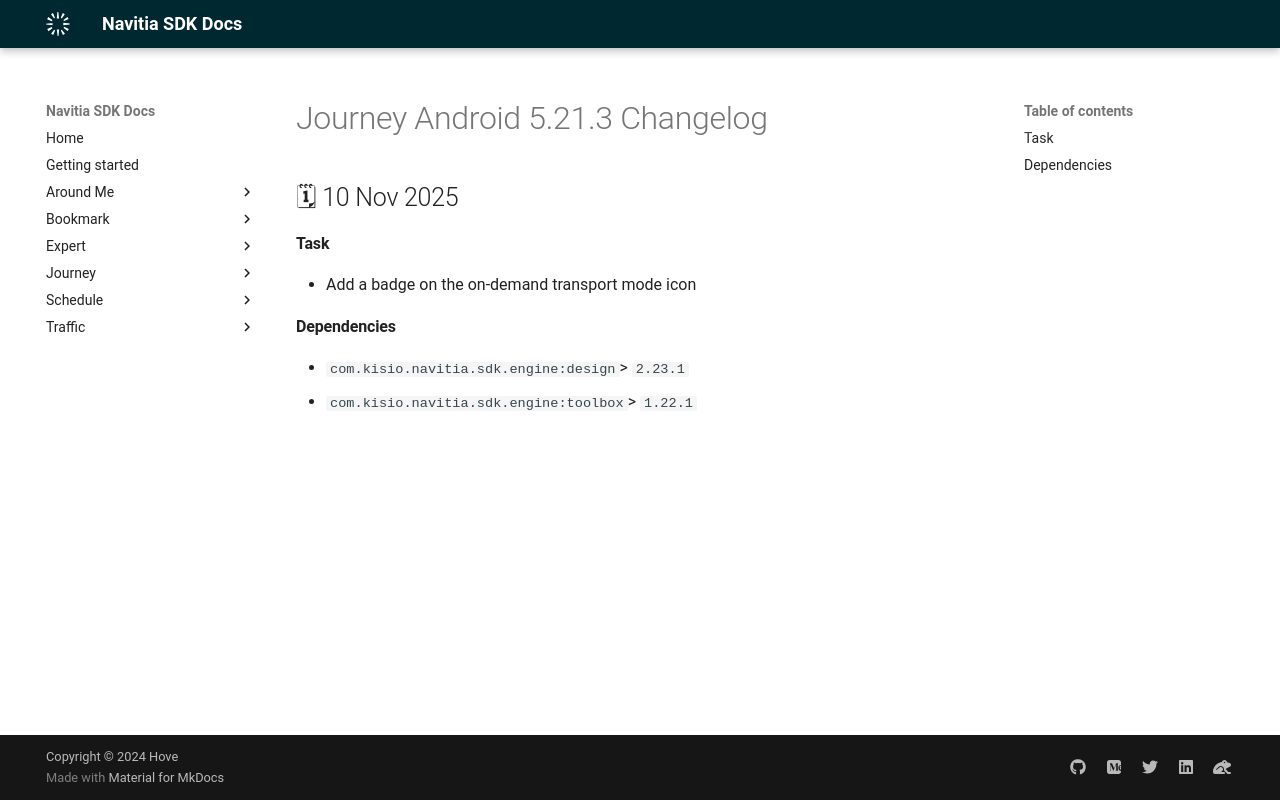

repository: hove-io/navitia_sdk_docs · page: journey/android/releases/5.21.3/index.html · generator: mkdocs

---
title: Journey Android 5.21.3 - Changelog - Navitia SDK Docs
---

# Journey Android 5.21.3 Changelog

<h2>🗓 10 Nov 2025</h2>

#### Task
- Add a badge on the on-demand transport mode icon

#### Dependencies
- `com.kisio.navitia.sdk.engine:design`> `2.23.1`
- `com.kisio.navitia.sdk.engine:toolbox`> `1.22.1`
